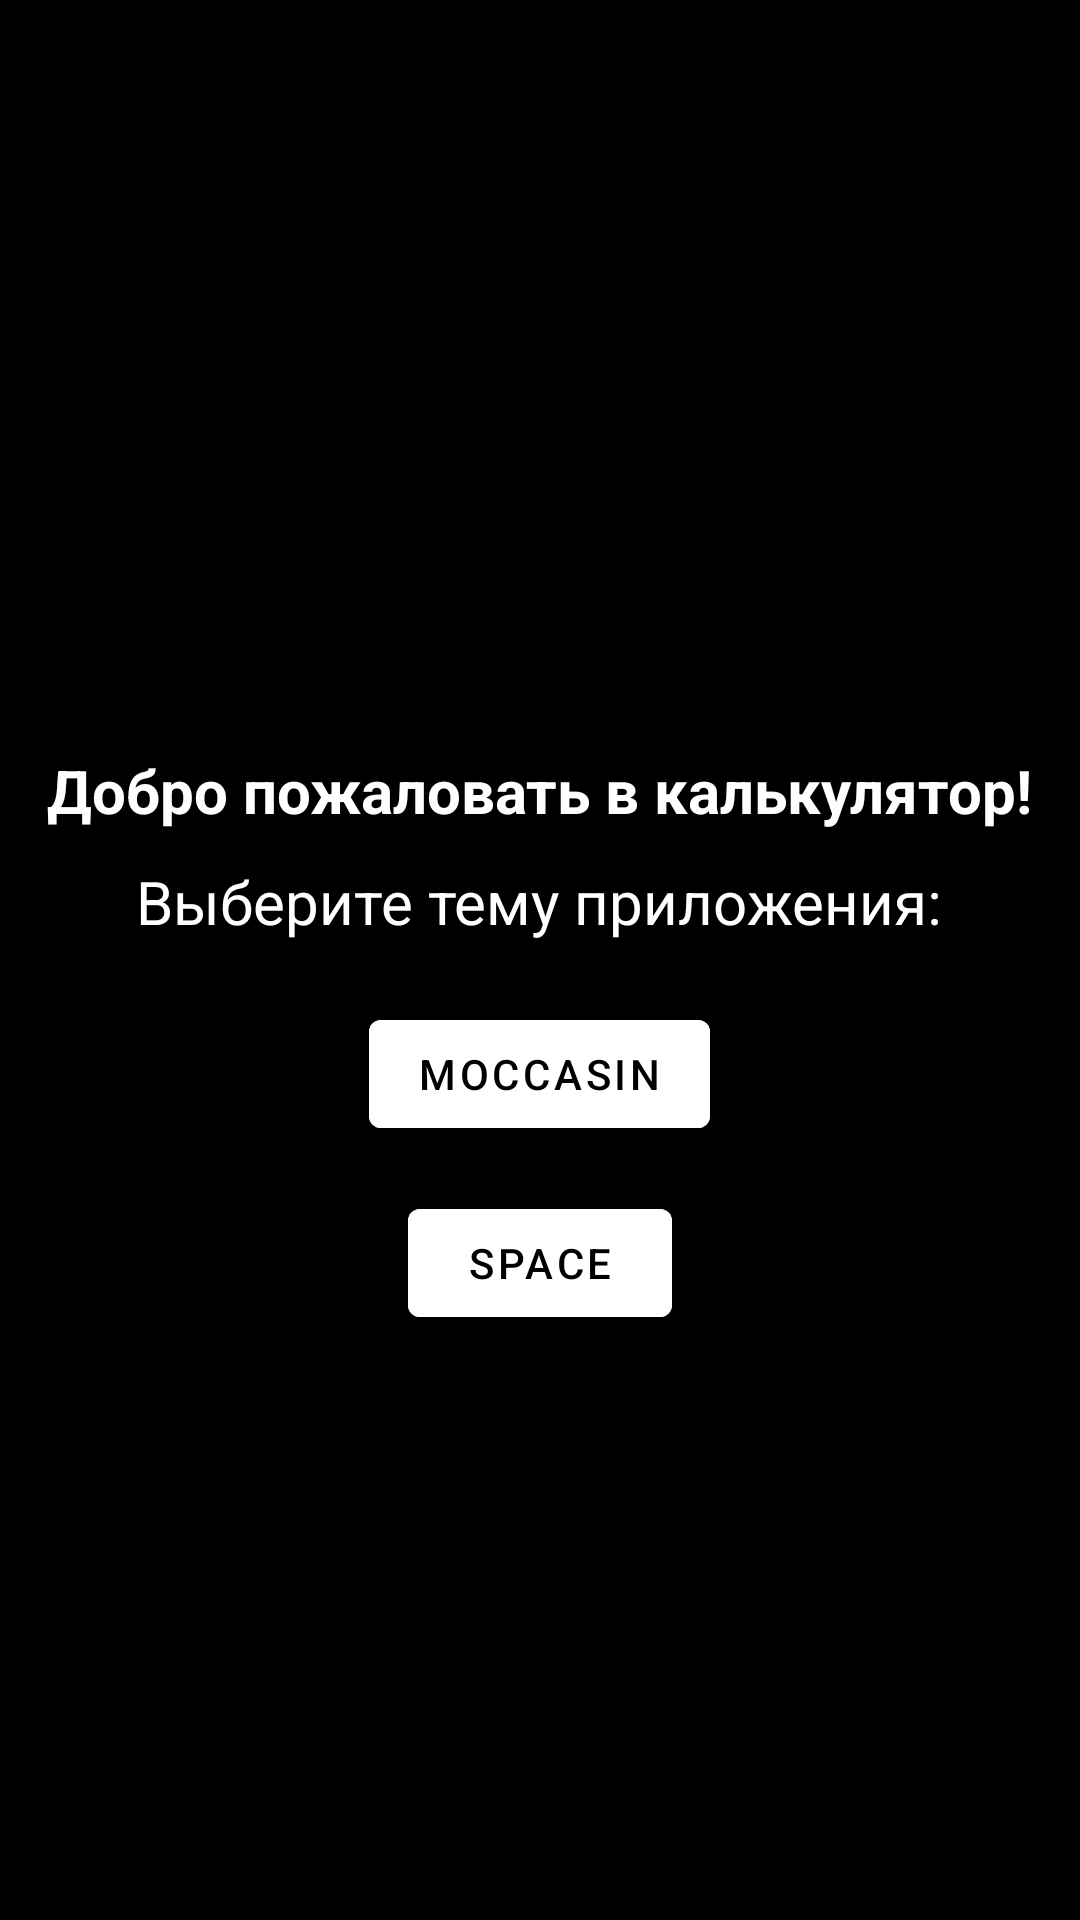

Android layout source for this screen:
<!-- AndroidManifest.xml: application theme Theme.Calculator -->
<!-- res/layout/activity_choose_an_app_theme.xml -->
<?xml version="1.0" encoding="utf-8"?>
<LinearLayout xmlns:android="http://schemas.android.com/apk/res/android"
    xmlns:tools="http://schemas.android.com/tools"
    android:layout_width="match_parent"
    android:layout_height="match_parent"
    android:background="@color/black"
    android:orientation="vertical"
    tools:context=".ChooseAnAppThemeActivity">

    <com.google.android.material.textview.MaterialTextView
        android:layout_width="wrap_content"
        android:layout_height="wrap_content"
        android:layout_gravity="center"
        android:layout_marginTop="250dp"
        android:text="Добро пожаловать в калькулятор!"
        android:textColor="@color/white"
        android:textSize="20sp"
        android:textStyle="bold" />

    <com.google.android.material.textview.MaterialTextView
        android:layout_width="wrap_content"
        android:layout_height="wrap_content"
        android:layout_gravity="center"
        android:layout_marginTop="10dp"
        android:text="Выберите тему приложения:"
        android:textColor="@color/white"
        android:textSize="20sp" />

    <com.google.android.material.button.MaterialButton
        android:id="@+id/themeMoccasin"
        android:layout_width="wrap_content"
        android:layout_height="wrap_content"
        android:layout_gravity="center"
        android:layout_marginTop="20dp"
        android:backgroundTint="@color/white"
        android:text="moccasin"
        android:textColor="@color/black" />

    <com.google.android.material.button.MaterialButton
        android:id="@+id/themeSpace"
        android:layout_width="wrap_content"
        android:layout_height="wrap_content"
        android:layout_gravity="center"
        android:layout_marginTop="15dp"
        android:backgroundTint="@color/white"
        android:text="space"
        android:textColor="@color/black" />
</LinearLayout>
<!-- resources referenced by this layout -->
<resources>
  <color name="black">#FF000000</color>
  <color name="white">#FFFFFFFF</color>
  <style name="Theme.Calculator" parent="Theme.MaterialComponents.DayNight.DarkActionBar">
          
          <item name="colorPrimary">@color/moccasin</item>
          <item name="colorPrimaryVariant">@color/purple_700</item>
          <item name="colorOnPrimary">@color/white</item>
          
          <item name="colorSecondary">@color/teal_200</item>
          <item name="colorSecondaryVariant">@color/teal_700</item>
          <item name="colorOnSecondary">@color/black</item>
          
          <item name="android:statusBarColor" tools:targetApi="l">?attr/colorPrimaryVariant</item>
          
      </style>
  <color name="purple_700">#FF3700B3</color>
  <color name="teal_200">#FF03DAC5</color>
  <color name="teal_700">#FF018786</color>
</resources>
